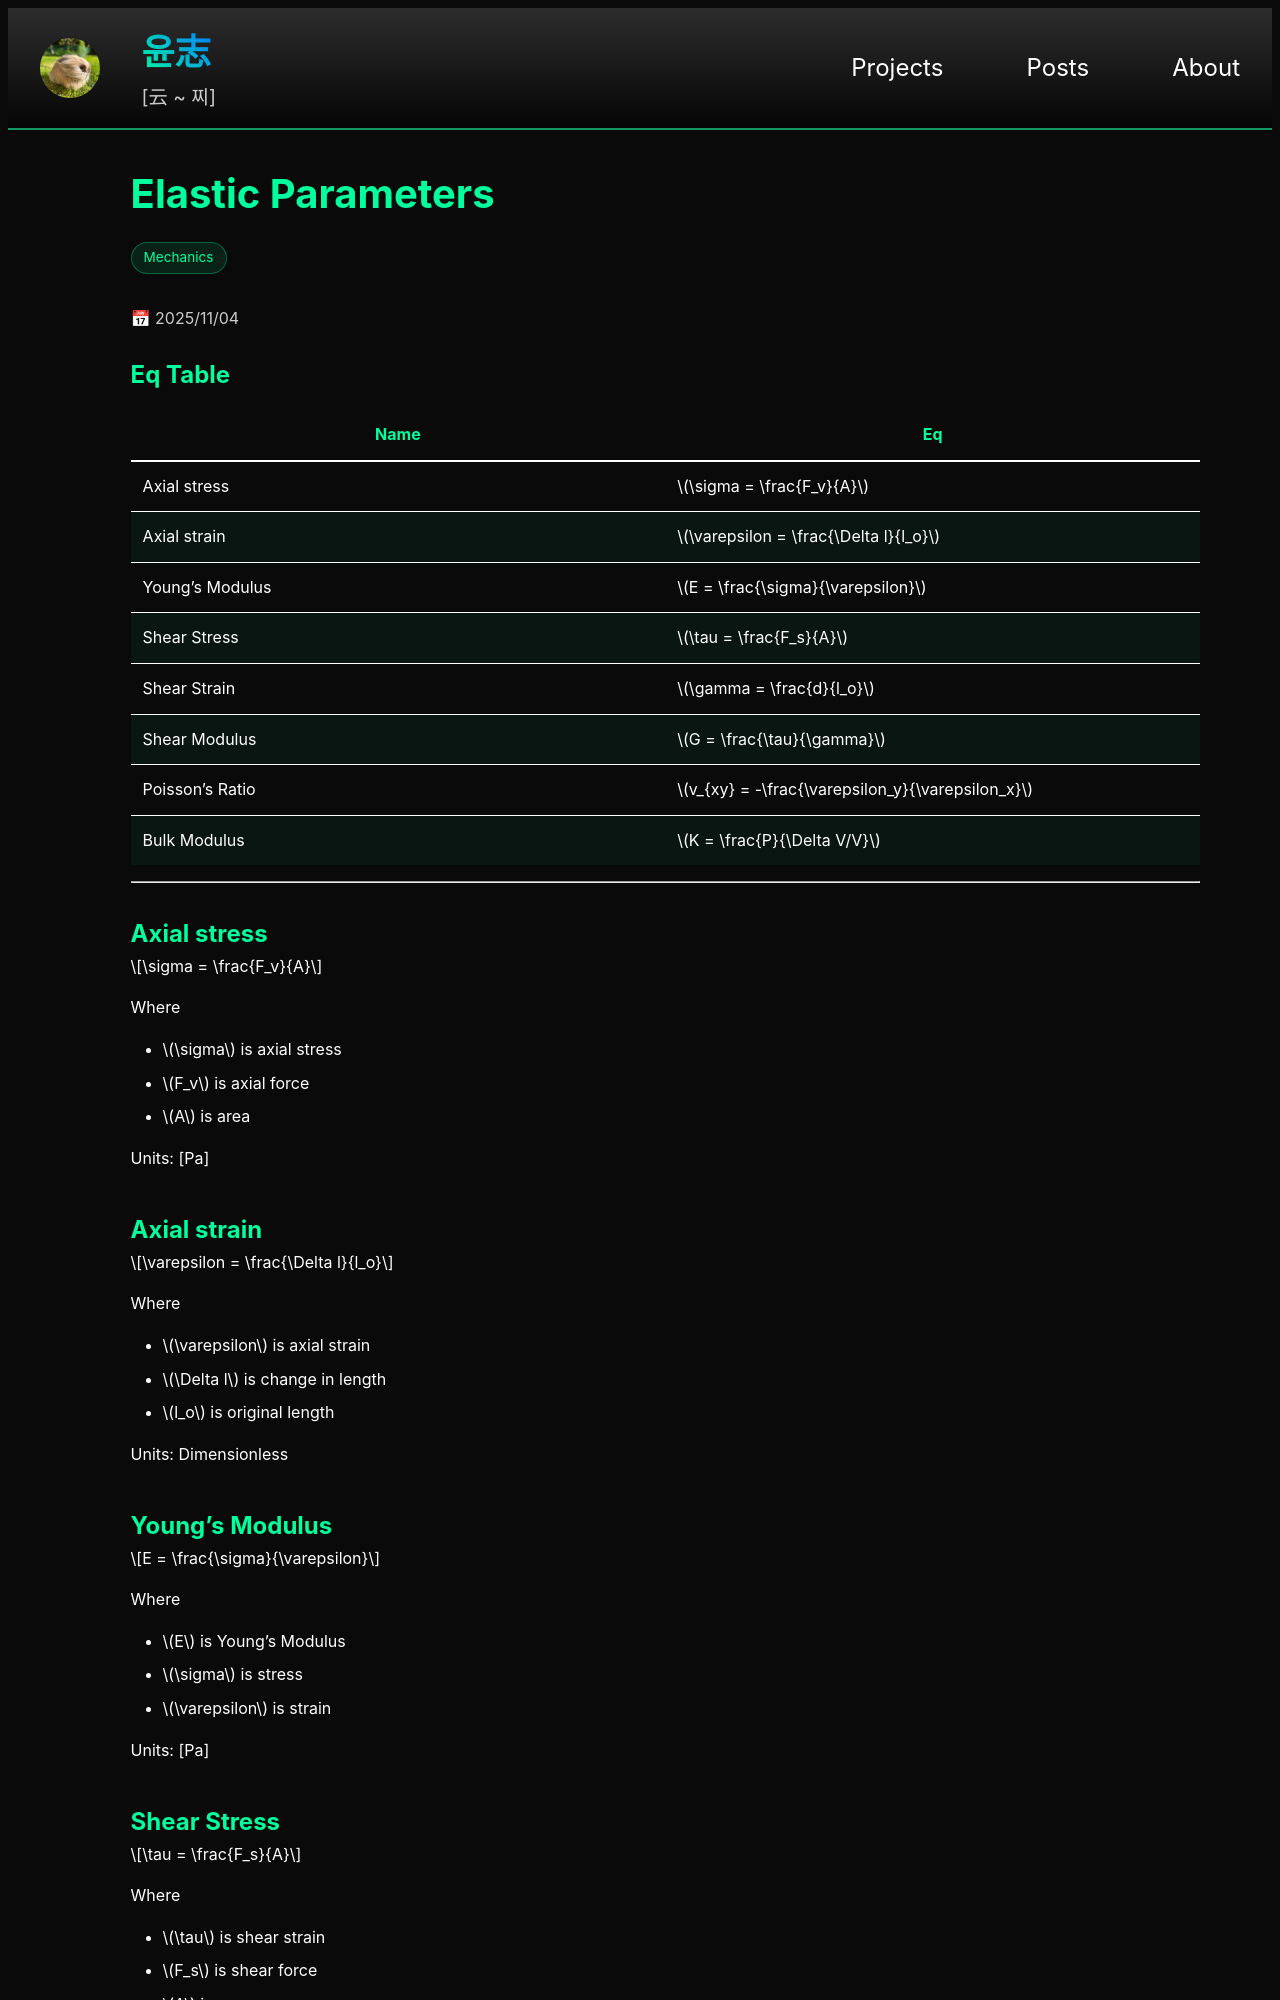

repository: yoon-zh/yoonzh.com · page: posts/mechanics/elastic.html · generator: jekyll

---
layout: post
title: elastic
card_title: "Elastic Parameters"
math: true
url: /posts/mechanics/elastic
excerpt: "1: Stress, strain, and related"
date: 2025-11-04
tech_stack: [Mechanics]
---

## Eq Table

| Name | Eq |
|------|----|
| Axial stress    | $$\sigma = \frac{F_v}{A}$$ |
| Axial strain    | $$\varepsilon = \frac{\Delta l}{l_o}$$ |
| Young's Modulus | $$E = \frac{\sigma}{\varepsilon}$$ |
| Shear Stress    | $$\tau = \frac{F_s}{A}$$ |
| Shear Strain    | $$\gamma = \frac{d}{l_o}$$ |
| Shear Modulus   | $$G = \frac{\tau}{\gamma}$$ |
| Poisson's Ratio | $$v_{xy} = -\frac{\varepsilon_y}{\varepsilon_x}$$ |
| Bulk Modulus    | $$K = \frac{P}{\Delta V/V}$$ |

***

## Axial stress

$$\sigma = \frac{F_v}{A}$$

Where
- $$\sigma$$ is axial stress
- $$F_v$$ is axial force
- $$A$$ is area

Units: [Pa]

## Axial strain

$$\varepsilon = \frac{\Delta l}{l_o}$$

Where
- $$\varepsilon$$ is axial strain
- $$\Delta l$$ is change in length
- $$l_o$$ is original length

Units: Dimensionless

## Young's Modulus

$$E = \frac{\sigma}{\varepsilon}$$

Where
- $$E$$ is Young's Modulus
- $$\sigma$$ is stress
- $$\varepsilon$$ is strain

Units: [Pa]

## Shear Stress

$$\tau = \frac{F_s}{A}$$

Where
- $$\tau$$ is shear strain
- $$F_s$$ is shear force
- $$A$$ is area

Units: [Pa]
